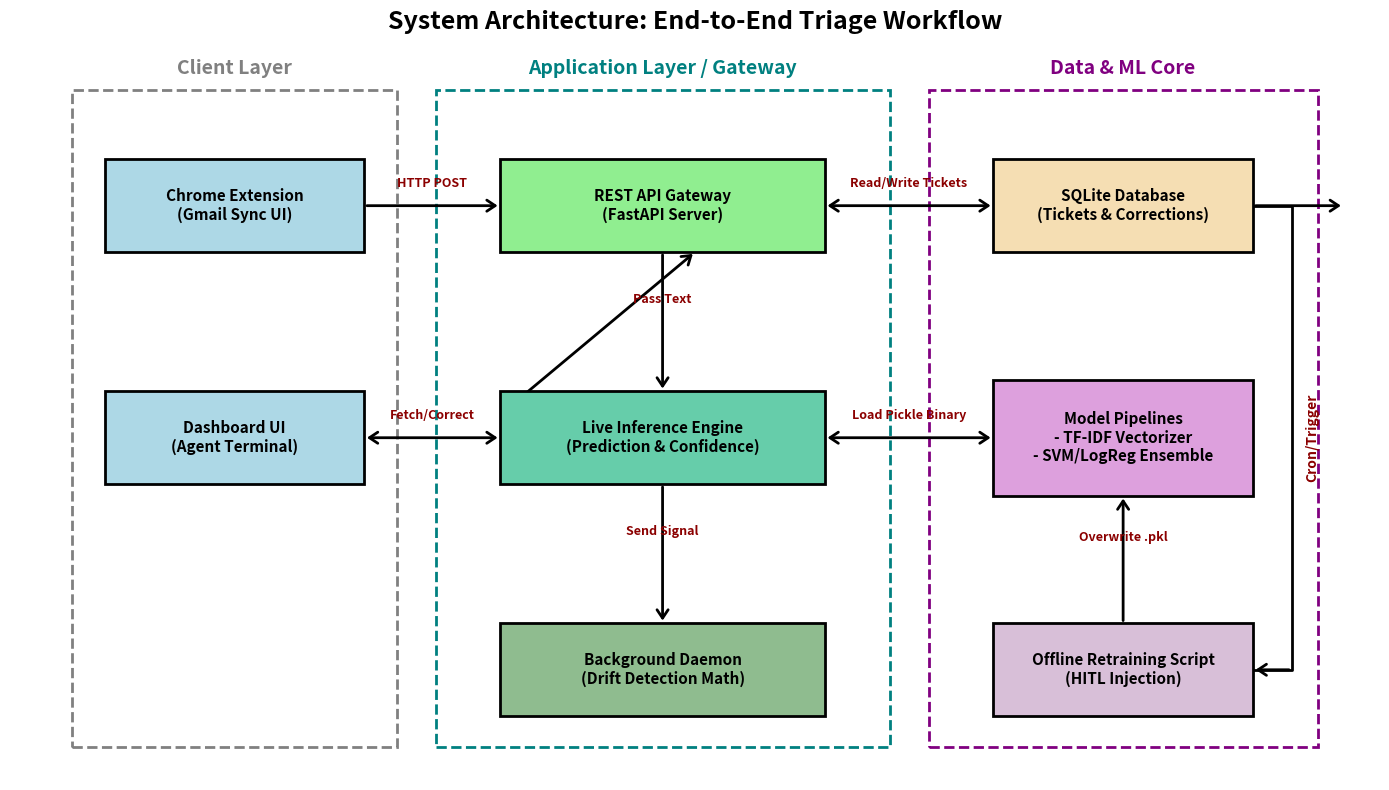

Generate this figure with matplotlib:
import matplotlib.pyplot as plt
import os
from matplotlib.patches import FancyBboxPatch, Rectangle, ArrowStyle
import matplotlib.patches as patches

os.makedirs('figures', exist_ok=True)

fig, ax = plt.subplots(figsize=(14, 8))
ax.axis('off')

# Function to draw a block
def draw_block(ax, center_x, center_y, width, height, text, color, edgecolor='black', text_color='black'):
    # x,y is bottom left
    x = center_x - width/2
    y = center_y - height/2
    rect = Rectangle((x, y), width, height, facecolor=color, edgecolor=edgecolor, lw=2, zorder=2)
    ax.add_patch(rect)
    ax.text(center_x, center_y, text, ha='center', va='center', color=text_color, fontweight='bold', fontsize=11, zorder=3)
    return x, y, width, height

# Set up coordinates
layer_labels = ["Client Layer", "Application Layer (FastAPI)", "Machine Learning & Data Layer"]

# Draw Layer Boundaries
ax.add_patch(Rectangle((0.02, 0.05), 0.25, 0.85, fill=False, edgecolor='gray', linestyle='--', lw=2, zorder=1))
ax.text(0.145, 0.92, "Client Layer", ha='center', fontweight='bold', fontsize=14, color='gray')

ax.add_patch(Rectangle((0.30, 0.05), 0.35, 0.85, fill=False, edgecolor='teal', linestyle='--', lw=2, zorder=1))
ax.text(0.475, 0.92, "Application Layer / Gateway", ha='center', fontweight='bold', fontsize=14, color='teal')

ax.add_patch(Rectangle((0.68, 0.05), 0.30, 0.85, fill=False, edgecolor='purple', linestyle='--', lw=2, zorder=1))
ax.text(0.83, 0.92, "Data & ML Core", ha='center', fontweight='bold', fontsize=14, color='purple')

# Draw Blocks
# Client Layer
draw_block(ax, 0.145, 0.75, 0.2, 0.12, "Chrome Extension\n(Gmail Sync UI)", "lightblue")
draw_block(ax, 0.145, 0.45, 0.2, 0.12, "Dashboard UI\n(Agent Terminal)", "lightblue")

# App Layer
draw_block(ax, 0.475, 0.75, 0.25, 0.12, "REST API Gateway\n(FastAPI Server)", "lightgreen")
draw_block(ax, 0.475, 0.45, 0.25, 0.12, "Live Inference Engine\n(Prediction & Confidence)", "mediumaquamarine")
draw_block(ax, 0.475, 0.15, 0.25, 0.12, "Background Daemon\n(Drift Detection Math)", "darkseagreen")

# ML Layer
draw_block(ax, 0.83, 0.75, 0.2, 0.12, "SQLite Database\n(Tickets & Corrections)", "wheat")
draw_block(ax, 0.83, 0.45, 0.2, 0.15, "Model Pipelines\n- TF-IDF Vectorizer\n- SVM/LogReg Ensemble", "plum")
draw_block(ax, 0.83, 0.15, 0.2, 0.12, "Offline Retraining Script\n(HITL Injection)", "thistle")

# Arrows helper
def draw_arrow(ax, start, end, label=""):
    ax.annotate("", xy=end, xytext=start, arrowprops=dict(arrowstyle="->,head_width=0.4,head_length=0.6", color='black', lw=2), zorder=1)
    if label:
        mid_x = (start[0] + end[0]) / 2
        mid_y = (start[1] + end[1]) / 2 + 0.02
        ax.text(mid_x, mid_y, label, ha='center', va='bottom', fontsize=9, fontweight='bold', color='darkred', zorder=4)

def draw_bi_arrow(ax, start, end, label=""):
    ax.annotate("", xy=end, xytext=start, arrowprops=dict(arrowstyle="<->,head_width=0.4,head_length=0.6", color='black', lw=2), zorder=1)
    if label:
        mid_x = (start[0] + end[0]) / 2
        mid_y = (start[1] + end[1]) / 2 + 0.02
        ax.text(mid_x, mid_y, label, ha='center', va='bottom', fontsize=9, fontweight='bold', color='darkred', zorder=4)

# Draw arrows
# Extension -> Gateway
draw_arrow(ax, (0.245, 0.75), (0.35, 0.75), "HTTP POST")

# Gateway -> Database
draw_bi_arrow(ax, (0.6, 0.75), (0.73, 0.75), "Read/Write Tickets")

# Gateway -> Inference Engine
draw_arrow(ax, (0.475, 0.69), (0.475, 0.51), "Pass Text")

# Dashboard -> Gateway (API)
draw_bi_arrow(ax, (0.245, 0.45), (0.35, 0.45), "Fetch/Correct")
draw_arrow(ax, (0.35, 0.48), (0.5, 0.69), "") # Dashboard hitting gateway for other things

# Inference Engine -> Model Pipelines
draw_bi_arrow(ax, (0.6, 0.45), (0.73, 0.45), "Load Pickle Binary")

# Inference Engine -> Drift Daemon
draw_arrow(ax, (0.475, 0.39), (0.475, 0.21), "Send Signal")

# Dashboard Feedback -> Offline Retrain -> Pickles
draw_arrow(ax, (0.93, 0.75), (1.0, 0.75), "") # Just bending the line visually 
ax.plot([0.93, 0.96, 0.96, 0.93], [0.75, 0.75, 0.15, 0.15], color='black', lw=2, zorder=1) # connect DB to Retraining
ax.annotate("", xy=(0.93, 0.15), xytext=(0.96, 0.15), arrowprops=dict(arrowstyle="->,head_width=0.4,head_length=0.6", color='black', lw=2), zorder=1)
ax.text(0.97, 0.45, "Cron/Trigger", rotation=90, va='center', fontweight='bold', color='darkred', zorder=4)

# Retraining -> Override Model Pipelines
draw_arrow(ax, (0.83, 0.21), (0.83, 0.375), "Overwrite .pkl")

plt.title("System Architecture: End-to-End Triage Workflow", pad=20, fontsize=18, fontweight='bold')
plt.tight_layout()
plt.savefig('figures/system_architecture.png', dpi=300)
plt.close()

print("System architecture diagram generated successfully.")
